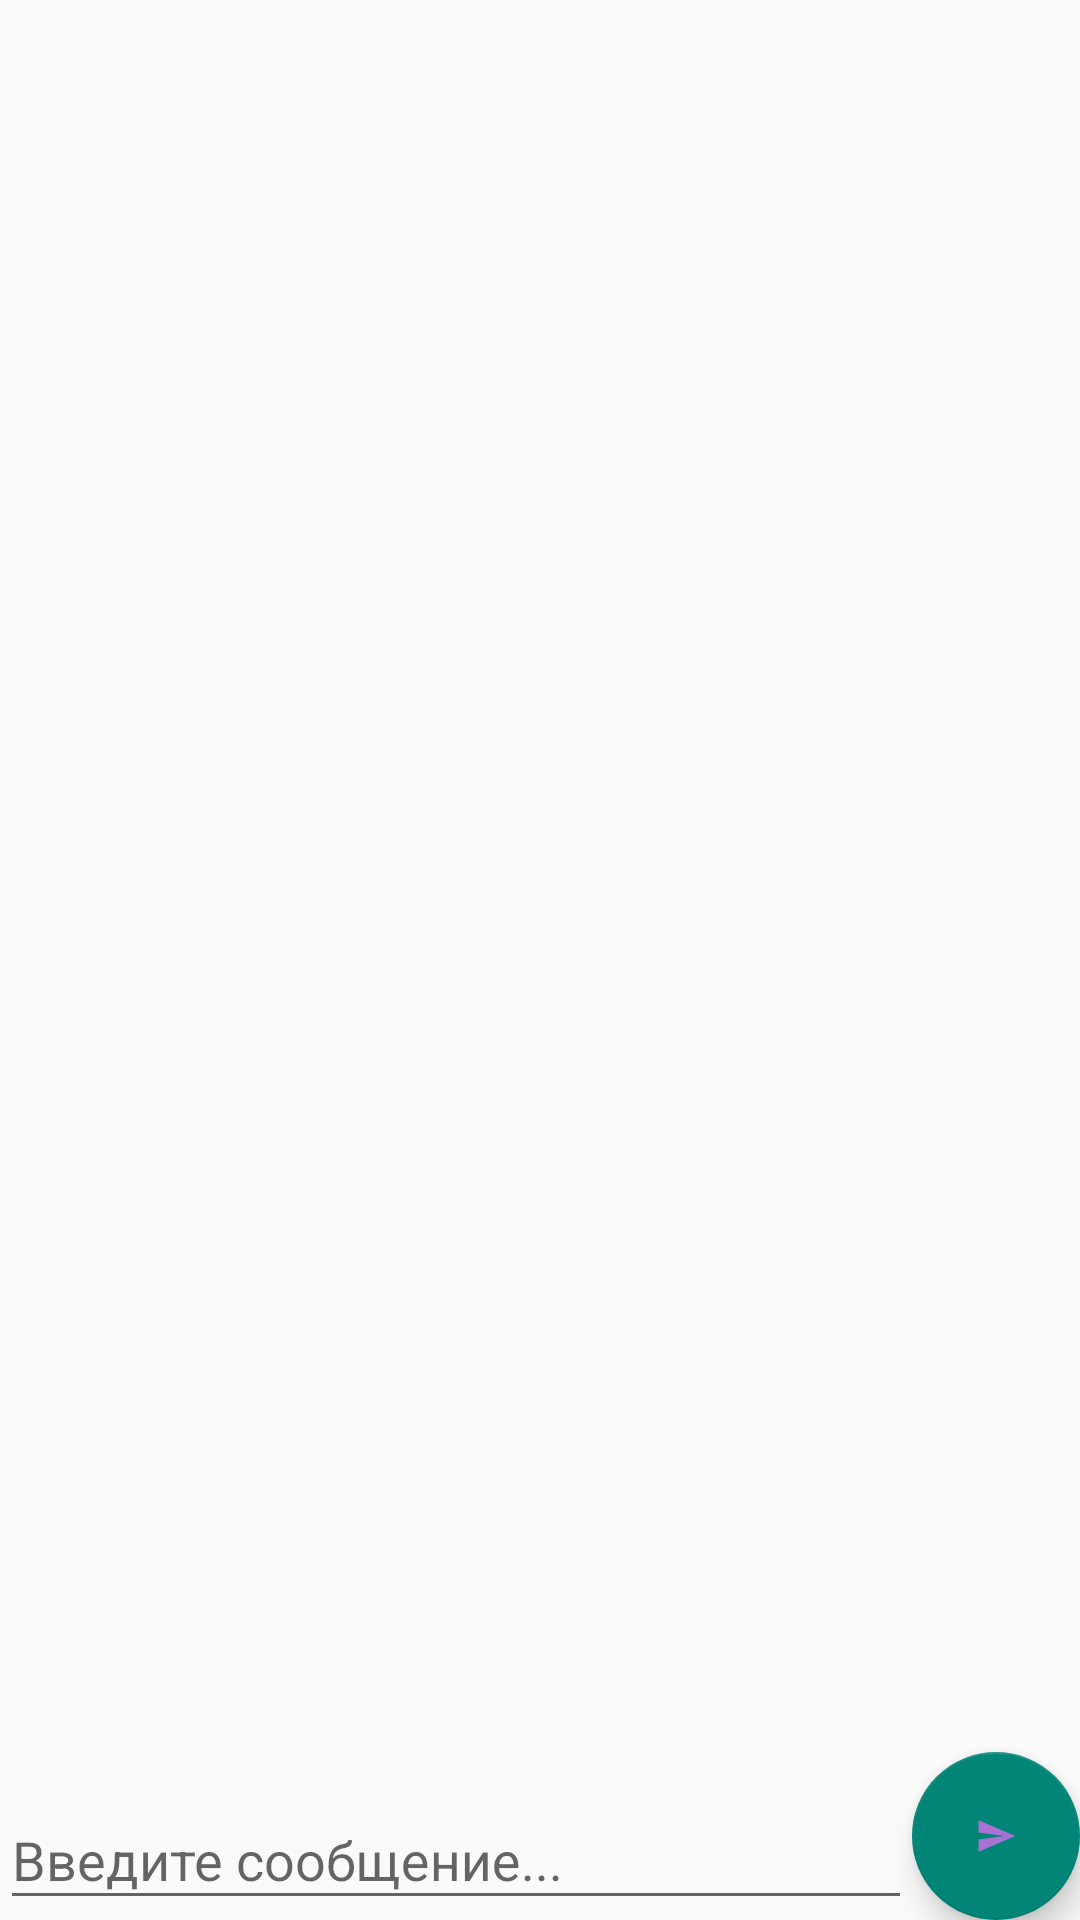

Here is an Android app screen rendered from its layout file. Give the layout XML and the strings, colors and styles it references.
<!-- AndroidManifest.xml: application theme Theme.AppCompat.Light.NoActionBar -->
<!-- res/layout/activity_chat.xml -->
<?xml version="1.0" encoding="utf-8"?>
<RelativeLayout xmlns:android="http://schemas.android.com/apk/res/android"
    xmlns:app="http://schemas.android.com/apk/res-auto"
    xmlns:tools="http://schemas.android.com/tools"
    android:layout_width="match_parent"
    android:layout_height="match_parent"
    tools:context=".Chat"
    android:id="@+id/activity_chat">

    <com.google.android.material.floatingactionbutton.FloatingActionButton
        android:id="@+id/btnSend"
        android:layout_width="wrap_content"
        android:layout_height="wrap_content"
        android:layout_alignParentEnd="true"
        android:layout_alignParentBottom="true"
        android:clickable="true"
        android:src="@drawable/ic_send_button_foreground"
        app:fabSize="normal" />

    <com.google.android.material.textfield.TextInputLayout
        android:layout_width="match_parent"
        android:layout_height="wrap_content"
        android:id="@+id/text_layout"
        android:layout_alignParentBottom="true"
        android:layout_toLeftOf="@+id/btnSend"
        android:layout_alignParentStart="true">

        <EditText
            android:layout_width="match_parent"
            android:layout_height="wrap_content"
            android:id="@+id/messageField"
            android:hint="Введите сообщение..."/>
    </com.google.android.material.textfield.TextInputLayout>

    <ListView
        android:id="@+id/list_of_messages"
        android:layout_width="match_parent"
        android:layout_height="match_parent"
        android:layout_above="@id/text_layout"
        android:layout_alignParentStart="true"
        android:layout_alignParentTop="true"
        android:divider="@android:color/transparent"
        android:dividerHeight="16dp"
        android:layout_marginTop="10dp"
        android:layout_marginLeft="10dp"
        android:layout_marginRight="10dp"
        android:layout_marginBottom="10dp"
        android:stackFromBottom="true"
        android:transcriptMode="alwaysScroll" />
</RelativeLayout>
<!-- resources referenced by this layout -->
<resources>
  <!-- drawable ic_send_button_foreground (drawable) -->
  <vector xmlns:android="http://schemas.android.com/apk/res/android"
      android:width="108dp"
      android:height="108dp"
      android:viewportWidth="108"
      android:viewportHeight="108"
      android:tint="#ab72d6"
      android:autoMirrored="true">
    <group android:scaleX="2.61"
        android:scaleY="2.61"
        android:translateX="22.68"
        android:translateY="22.68">
      <path
          android:fillColor="@android:color/white"
          android:pathData="M2.01,21L23,12 2.01,3 2,10l15,2 -15,2z"/>
    </group>
  </vector>
</resources>
